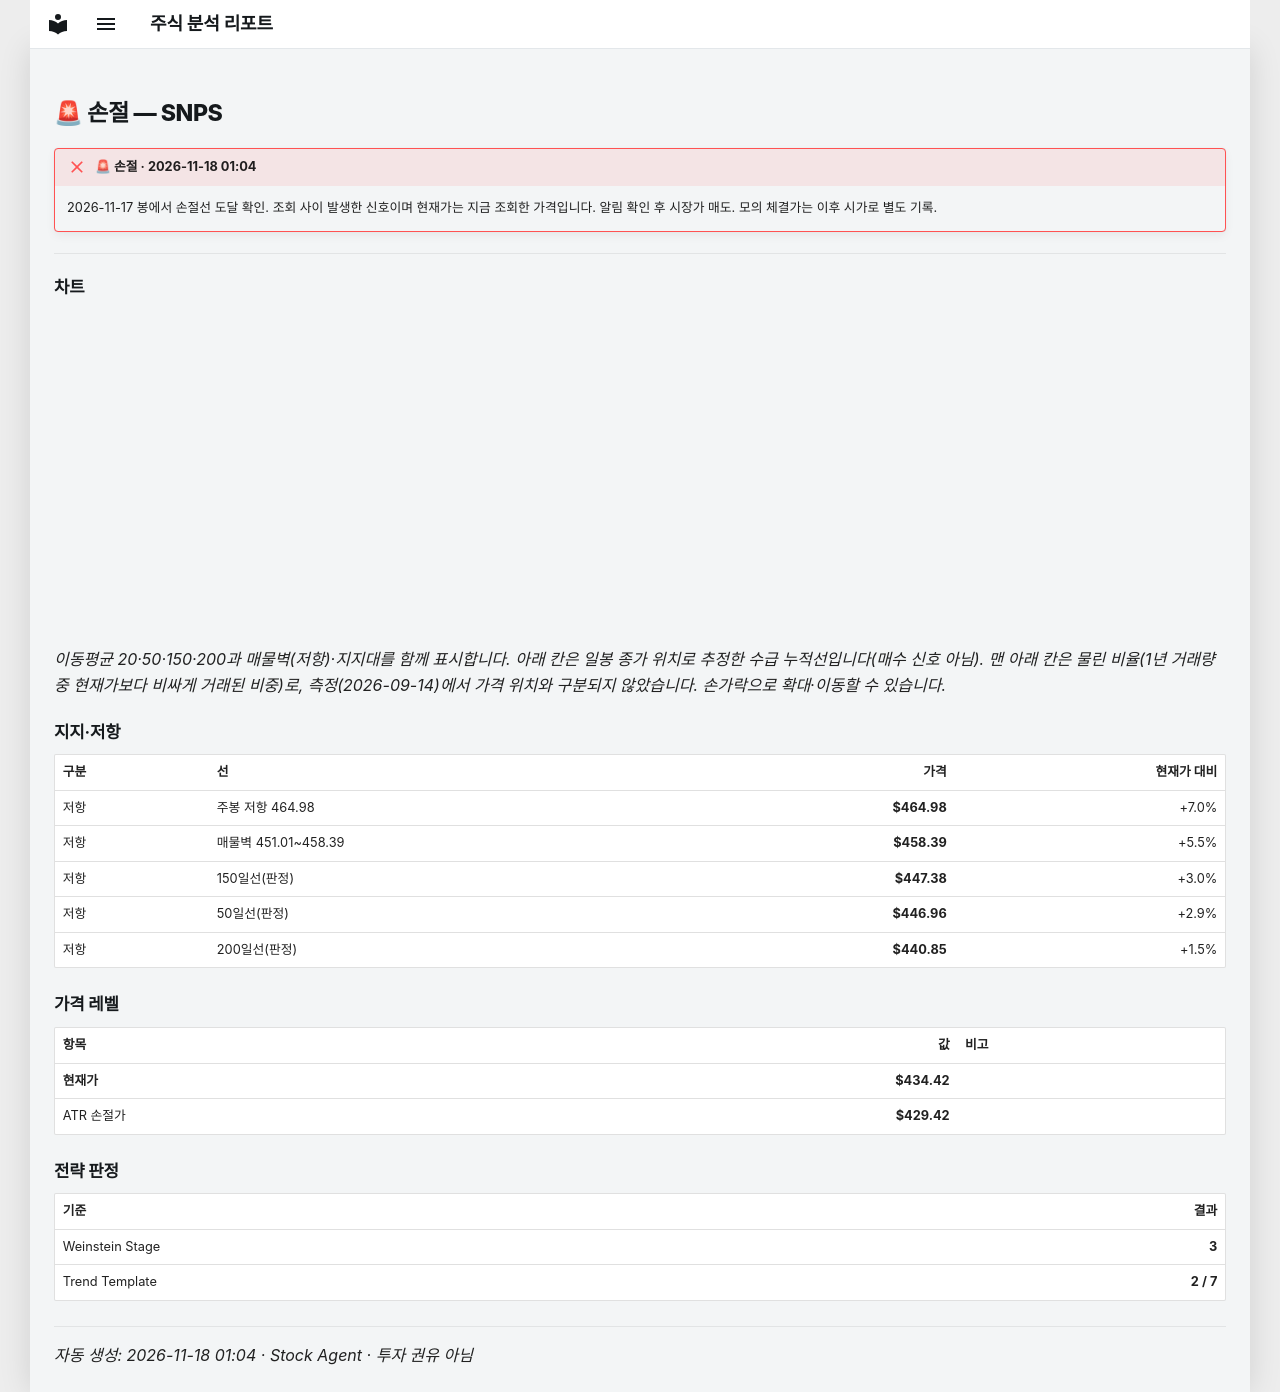

repository: soloandco/stock-reports · page: alerts/20261118-snps-stop_hit/index.html · generator: mkdocs

---
title: "🚨 손절 — SNPS"
ticker: SNPS
alert: "🚨 손절"
created: 2026-11-18
comments: true
---

# 🚨 손절 — SNPS

!!! failure "🚨 손절 · 2026-11-18 01:04"
    2026-11-17 봉에서 손절선 도달 확인. 조회 사이 발생한 신호이며 현재가는 지금 조회한 가격입니다. 알림 확인 후 시장가 매도. 모의 체결가는 이후 시가로 별도 기록.

---

## 차트

<div class="stock-chart" data-src="../charts/20261118-snps-stop_hit.json"></div>

_이동평균 20·50·150·200과 매물벽(저항)·지지대를 함께 표시합니다. 아래 칸은 일봉 종가 위치로 추정한 수급 누적선입니다(매수 신호 아님). 맨 아래 칸은 물린 비율(1년 거래량 중 현재가보다 비싸게 거래된 비중)로, 측정(2026-09-14)에서 가격 위치와 구분되지 않았습니다. 손가락으로 확대·이동할 수 있습니다._

## 지지·저항

| 구분 | 선 | 가격 | 현재가 대비 |
|:-----|:---|-----:|-----------:|
| 저항 | 주봉 저항 464.98 | **$464.98** | +7.0% |
| 저항 | 매물벽 451.01~458.39 | **$458.39** | +5.5% |
| 저항 | 150일선(판정) | **$447.38** | +3.0% |
| 저항 | 50일선(판정) | **$446.96** | +2.9% |
| 저항 | 200일선(판정) | **$440.85** | +1.5% |

## 가격 레벨

| 항목 | 값 | 비고 |
|:-----|---:|:-----|
| **현재가** | **$434.42** | |
| ATR 손절가 | **$429.42** | |

## 전략 판정

| 기준 | 결과 |
|:-----|-----:|
| Weinstein Stage | **3** |
| Trend Template | **2 / 7** |

---
_자동 생성: 2026-11-18 01:04 · Stock Agent · 투자 권유 아님_
